Image classification data set "led_crops" (Shaswat098/server on GitHub). Class labels (2): green, yellow.

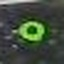
Label: green

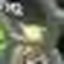
Label: yellow

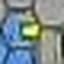
Label: green

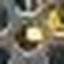
Label: yellow

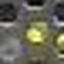
Label: green

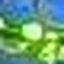
Label: green
